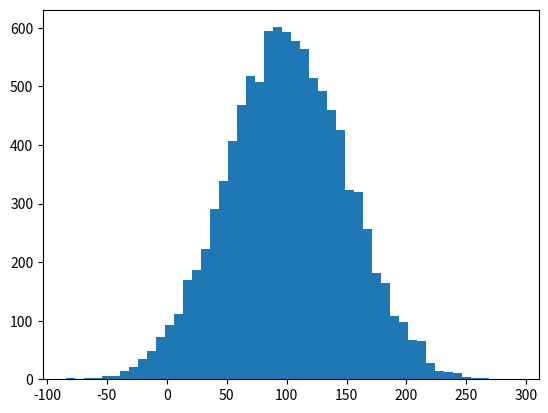

Write Python code to recreate this figure.
import numpy as np
import matplotlib.pyplot as plt

incomes = np.random.normal(100.0, 50.0, 10000)
print(incomes)
plt.hist(incomes, 50)
plt.show()

